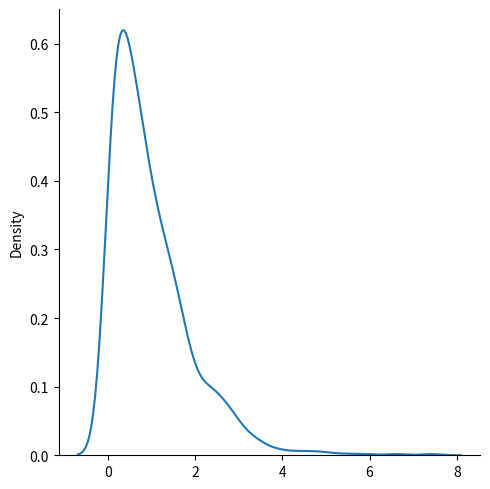

Write the Python code that produced this figure.
"""Exponential Distribution
Exponential distribution is used for describing time till next event e.g. failure/success etc.

It has two parameters:

scale - inverse of rate ( see lam in poisson distribution ) defaults to 1.0.

size - The shape of the returned array.

ExampleGet your own Python Server
Draw out a sample for exponential distribution with 2.0 scale with 2x3 size:"""
from numpy import random as rd
x = rd.exponential(scale=2,size=(2,3))
print(x)
print('\n')

#Visualization of Exponential Distribution
import matplotlib.pyplot as plt
import seaborn as sns
sns.displot(rd.exponential(size=1000), kind="kde")
plt.show()

"""Relation Between Poisson and Exponential Distribution
Poisson distribution deals with number of occurences of an event in a time period whereas exponential distribution deals with the time between these events."""
